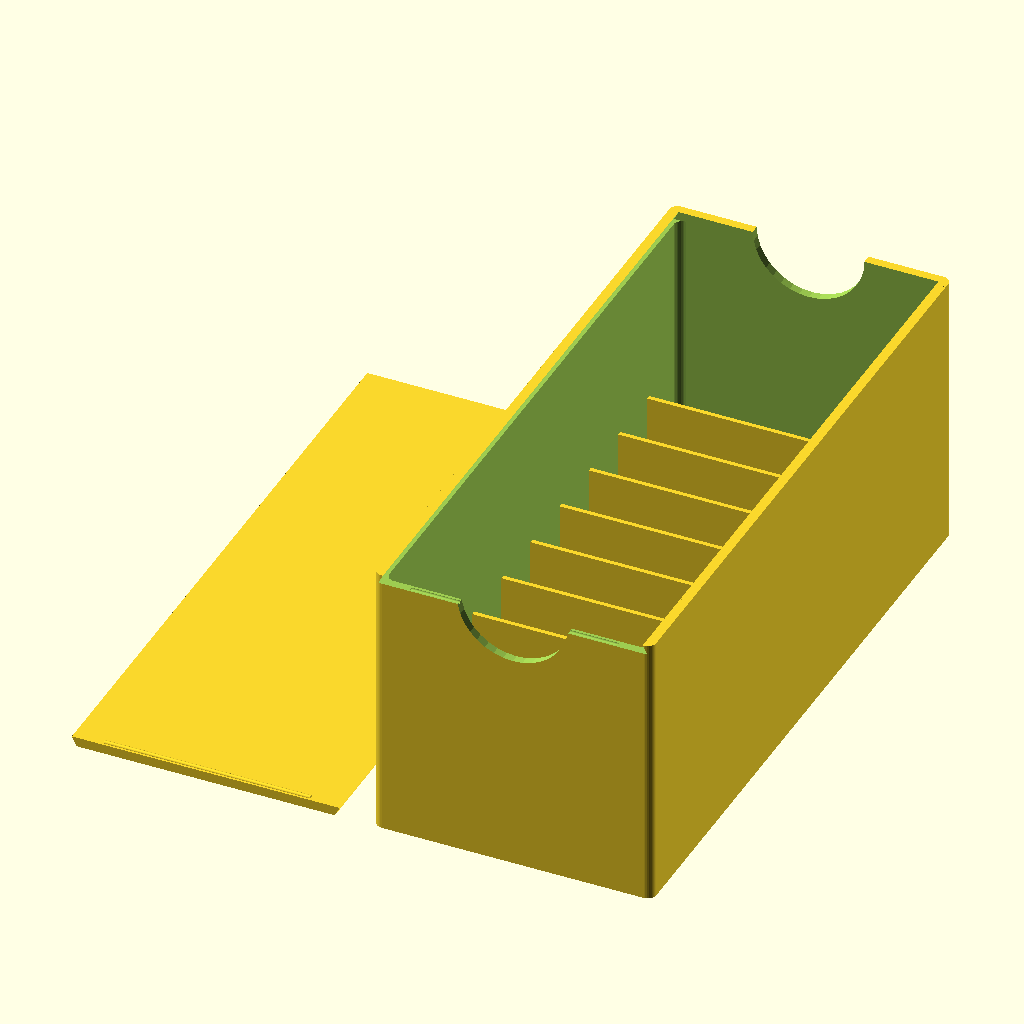
Cell 1: rendered with the file's own defaults.
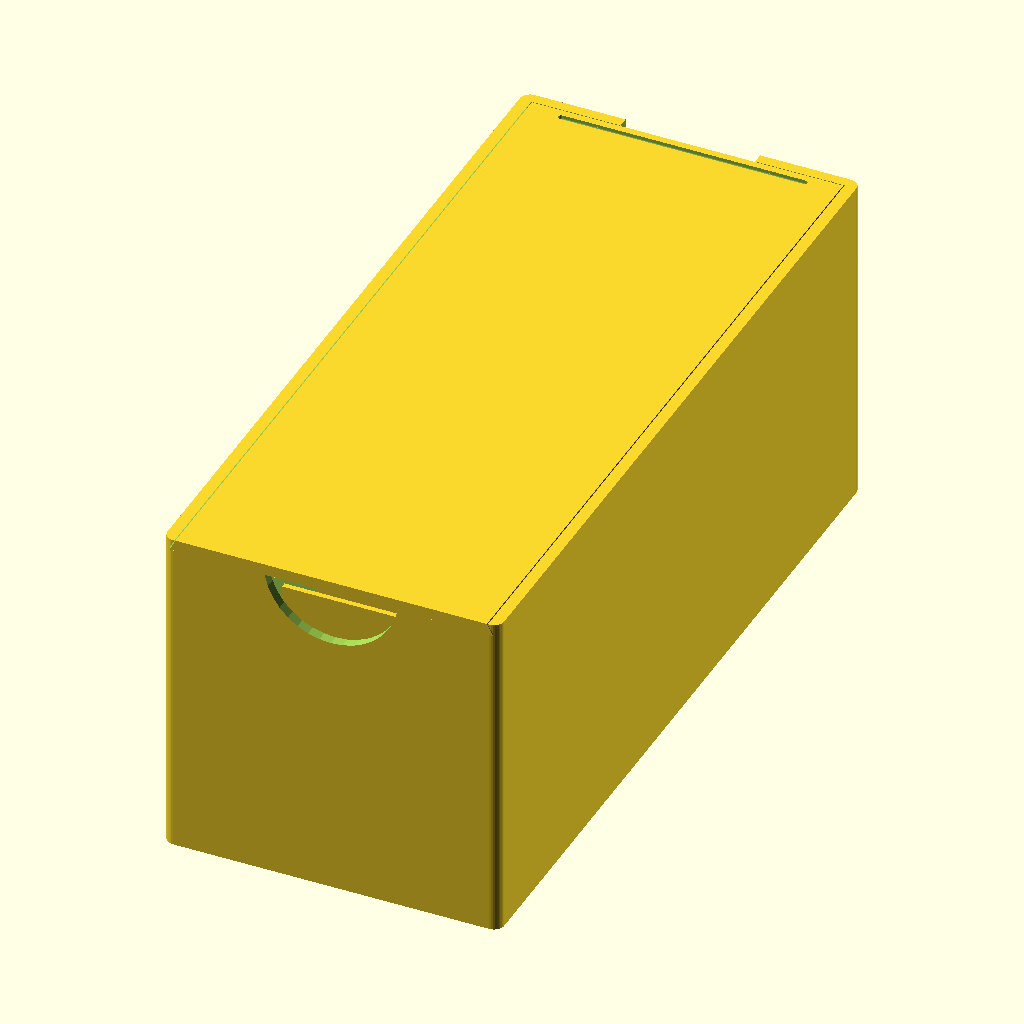
Cell 2: the same model with assambled = true.
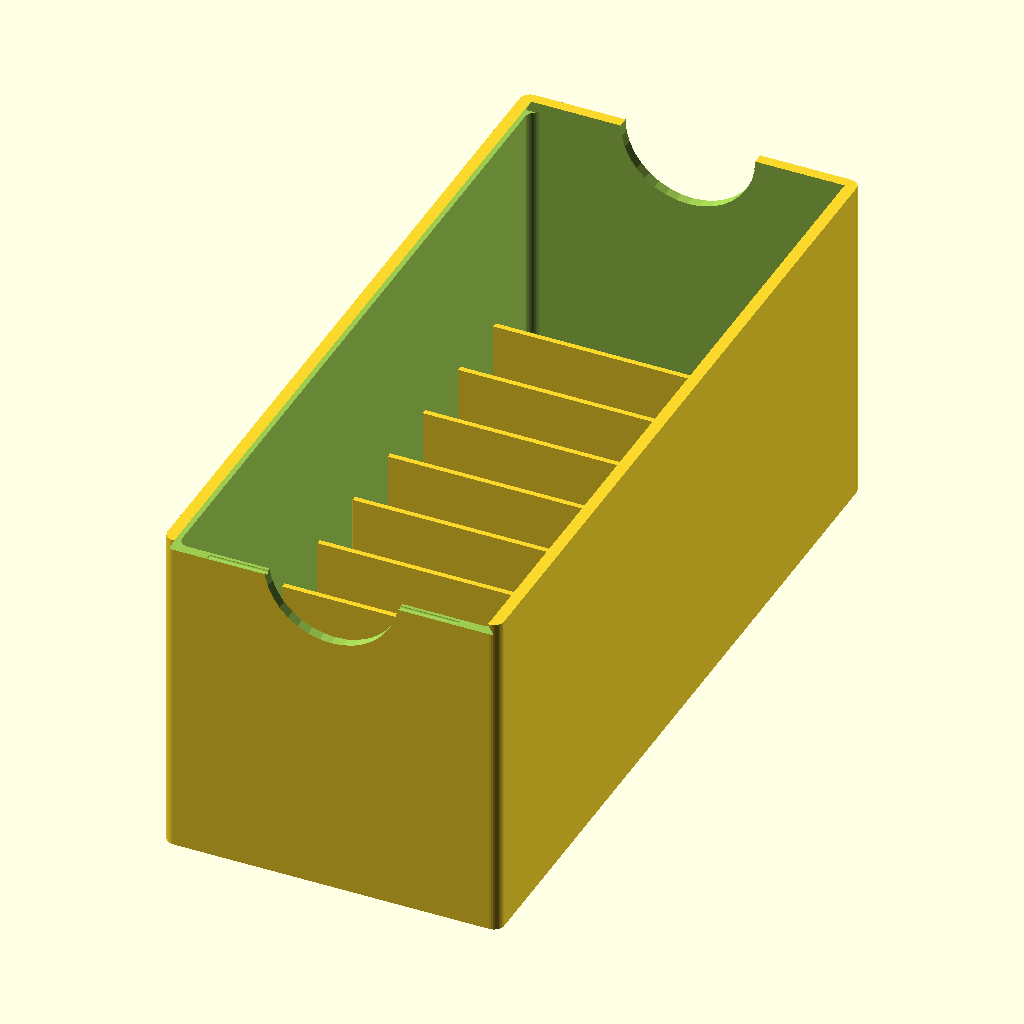
Cell 3: the same model with displayLid = false.
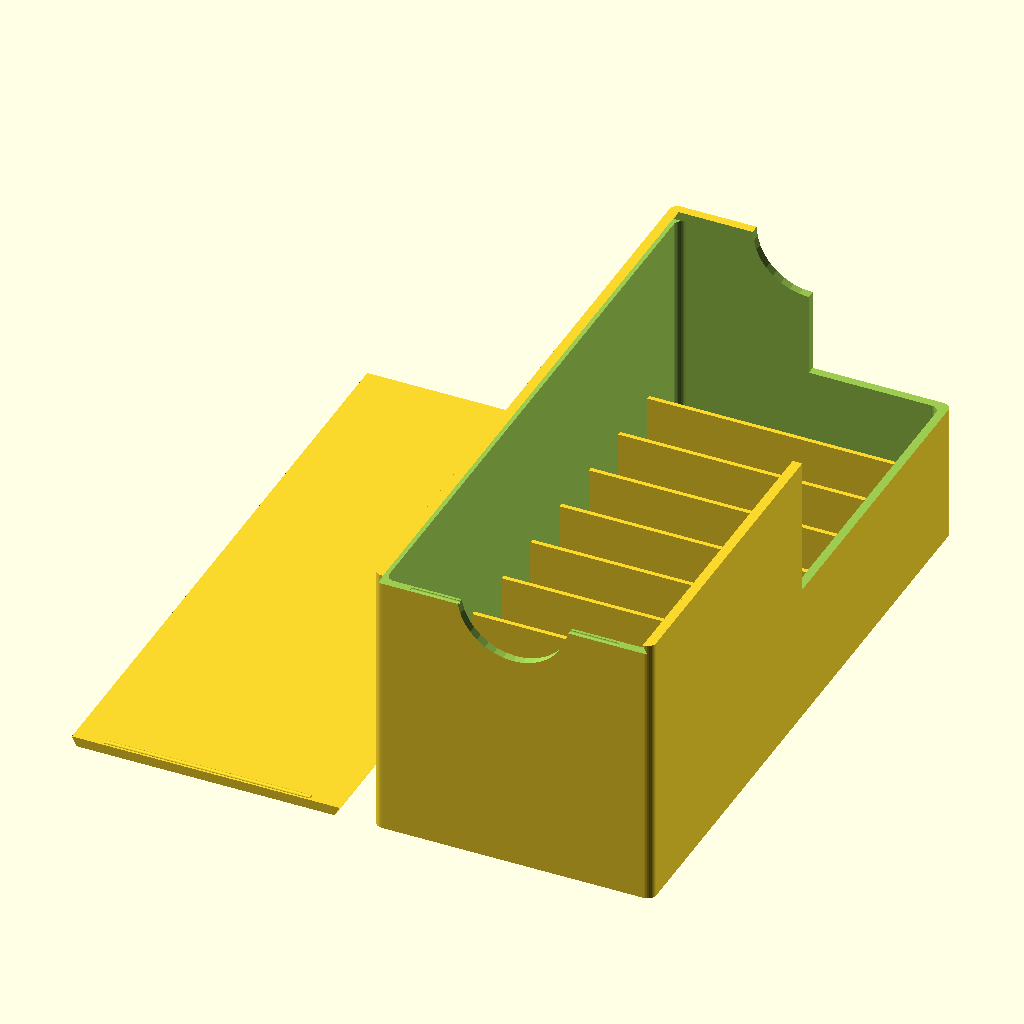
Cell 4 — sectioned set to true, the other parameters unchanged.
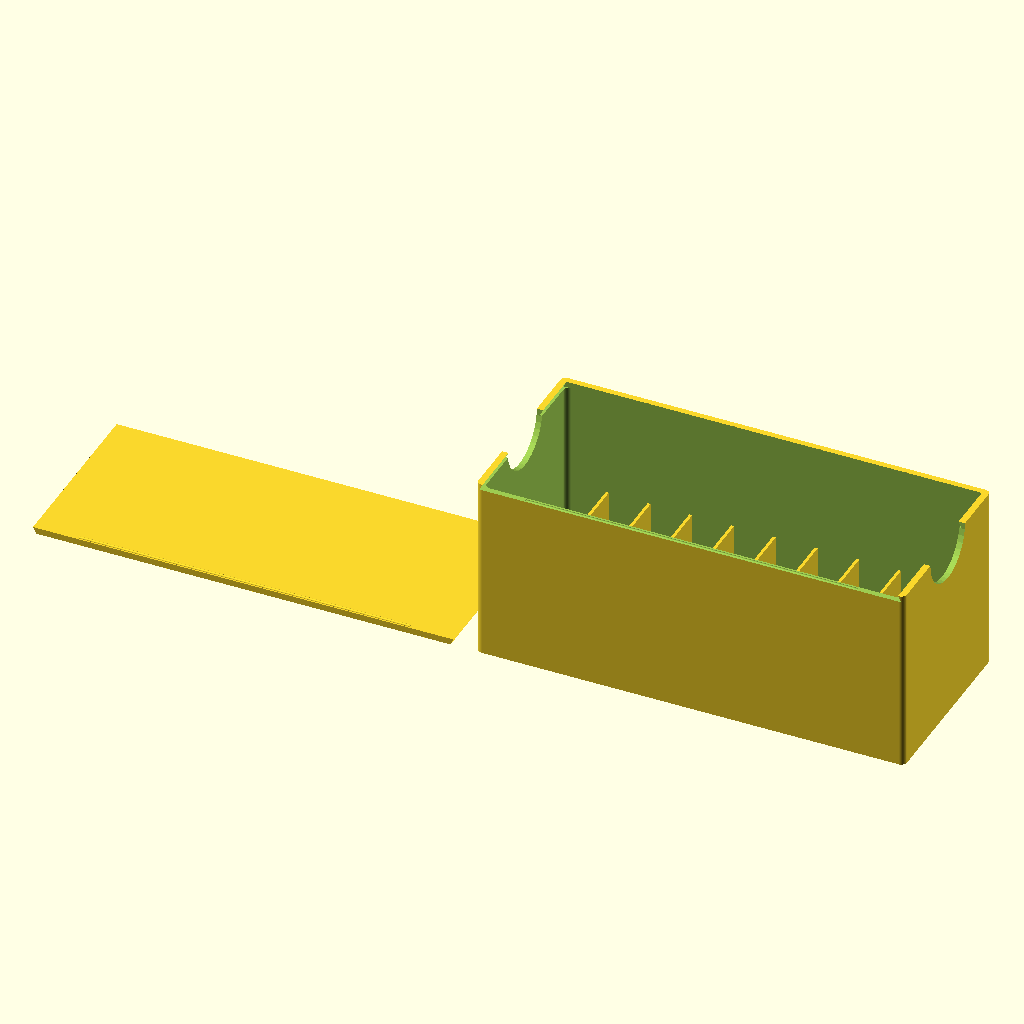
Cell 5: the same model with lidSlidesOverLenght = false.
The same orthographic view direction (rotation 55°, 0°, 25°; colour scheme Cornfield) for every cell, with the view re-fitted per cell, so scale and position can differ between cells.
The OpenSCAD source (inputs/thingiverse/files/thing-1289688/files/sliding-top-box.scad):
/* [Display options] */
//Current values for Dials
// Display the lid in place (use this to check if the parameters are ok) 
assambled = false;
// Display only the box or the box and lid
displayLid = true;
sectioned = false;

/* [Dial Dimensions] */
// Diameter of the dial
dialDiameter = 47;
// Thickness of the dial
dialThickness = 10.5;
// Number of dials
nbDials = 10;

/* [Compartments] */
// divider height as a fraction of internal compartment height
dividerHeightFraction = 0.4; 
dividerHeight = dialDiameter*dividerHeightFraction;
//Second row size fraction
secondRowFraction = 0;
// thickness of divider walls
dividerThick = 0.8;

/* [Box Dimensions] */
// radius of curved corners
cornerRad = 1.5; 
// thickness of box walls
wallThick = 1.5; 
//Finger recess on the sides 
sideOpeningRadius = 10;  

/* [Lid] */
// amount of play in the lid in mm - the lid can't be the exact same size as the opening
lidTolerance = 0.2;
//Lid orientation
lidSlidesOverLenght = true;
//Closing lip
lidLip = true;

/* 
  This section is "hidden" from the customizer and is used for calculating
  variables based on those that the user inputs above
*/

/* [Hidden] */
yDivderThick = secondRowFraction>0?dividerThick:0;

outerLenght=(dialThickness)*nbDials+dividerThick*(nbDials-1)+2*wallThick; 
outerWidth=dialDiameter+2*wallThick+yDivderThick+dialDiameter*secondRowFraction;
//We change the X and Y depending on the lid orientation
// width
boxX = lidSlidesOverLenght?outerWidth:outerLenght; 
// depth
boxY = lidSlidesOverLenght?outerLenght:outerWidth; 
// height
boxZ = dialDiameter+2*wallThick;
// number of columns
xCompartments = lidSlidesOverLenght?2:nbDials;
// number of rows 
yCompartments = lidSlidesOverLenght?nbDials:2; 
// define the amount that needs to be subtracted to account for wall thicknesses
wallSub = 2 * wallThick;
// to avoid "z fighting" where surfaces line up exactly, add a bit of fudge
fudge = .001; 

/*
  OpenSCAD Parametric Box Lesson

  Created by Aaron Ciuffo (aaron.ciuffo/txoof) - reach me at gmail or thingiverse

  December 16 2015

  Released under the Creative Commons Share Alike License
  http://creativecommons.org/licenses/by-sa/3.0/


  Style Notes:
    * Indentation is used to show nested calls:

      union() {
        // one indention to show that all calls are part of the union call
        cube([x, y, z], center = true)
        sphere(r = radius, center = true)
      }

    * cammelCaps are used to name variables to make them readable:
      - this allows more descriptive and readable variable names
      
      lidLength = 5 versus lidlength or lidl
      boxCutOut = 4 versus boxcutout boxc
    
    * Long commands are split over multiple lines using indenation
      - this makes code more readable in all editors and makes relationships
        more clear

      translate([0, lY/2-wall/2, -wall+catch/2]) 
        cube([lX*.8, catch*1.5, catch*1.3], center=true);

*/



/* 
  Add a ready made library for making rounded boxes
  Learn more about the MCAD libraries here: http://reprap.org/wiki/MCAD
*/
include <MCAD/boxes.scad>


/*
  Create the lid trapezoidal lid
  This sub creates both a lid and is used for cutting out the lid shape in the basic box
*/
module lid(cutter = false) {
  /*
    Lid profile

       boxX - 2* wall thickness + 2*(wall thickness/tan(trap angle))
    p0 ---------------- p1
       \) trap angle  /
        \            /
    P3   ------------   p2
         boxX - 2* wall thickness
         
  */
  echo ("This is the lid module");


  // define how snug the fit should be on the lid
  // when this sub is used to "cut" enlarge the dimensions to make the opening larger
  snugness = cutter? lidTolerance:0;
  tolerance2 = cutter? 0:lidTolerance;

  // define the lid width (X)
  lidX = boxX - wallSub + snugness - wallThick/2;

  // define the length of the lid (Y) 
  lidY = boxY - wallThick - tolerance2;

  // define the thickness of the lid
  lidZ = wallThick+lidTolerance;

  // define slot dimensions
  slotX = lidX*.8;
  slotY = lidZ*0.5;


  // define the angle in the trapezoid; this needs to be less than 45 for most printers
  trapAngle = 60;
  lidAdd = wallThick/tan(trapAngle);
  // define points for the trapezoidal lid
  p0 = [0, 0];
  p1 = [lidX, 0];
  p2 = [lidX + lidAdd, lidZ];
  p3 = [0 + -lidAdd , lidZ];
  
  //center the lid
  translate([-lidX/2, -lidZ/2, 0])
    // rotate the lid -90 degrees 
    rotate([-90])
    union() {
      // draw a polygon using the points above and then extrude
      // linear extrude only works in the Z axis so everything has to be rotated after
        difference(){
          linear_extrude(height = lidY, center = true) 
            polygon([p0, p1, p2, p3], paths = [[0, 1, 2, 3]]); 
          // add a fingernail slot for making opening the lid easier
          // the variable names are a bit wonky because the lid is drawn rotated -90 degrees
          if ( cutter == false) {
            translate([lidX/2, 0, (lidY-2*wallThick)/2])
              roundedBox([slotX, lidZ, slotY], radius = slotY/2, $fn=36);
          }
        }
      lipRotation = [0,90,0];
      lipTranslation = [lidX/2, lidZ, -(lidY-wallThick)/2]; 
      translate(lipTranslation)
        rotate(lipRotation)
        cylinder(h=slotX,r=wallThick/4,center=true, $fn=36);
    }
}

/*
  create the dividers for the columns in the box
*/
module xDividers(innerBoxDim) {
  // the number of dividers is always one less than the number of compartments
  cols = lidSlidesOverLenght?2:xCompartments;

  // calculate the spacing of the dividers based on the dimensions of the inner box
  // element 0 of the innerBoxDim variable contains the X dimension  
  increment = innerBoxDim[0]/xCompartments;

  // if the number of compartments is bigger than 2, do this:
  if ( xCompartments > 2) {
    // this loops several times to make each divider from 1 to the number of columns
    for ( i = [1 : cols-1]) {
      // move each divider into place
        translate([-innerBoxDim[0]/2+i*increment, 0,  -(innerBoxDim[2]-dividerHeight)/2])
          // draw a cube
          cube([dividerThick, innerBoxDim[1],  dividerHeight], center =true);
      
    } // this bracket is the end of the "for" loop
  } // this bracket is the end of the IF statement
  else {
      if ( secondRowFraction > 0) {
          translate([-innerBoxDim[0]*(0.5)+dialDiameter*secondRowFraction+dividerThick/2,0,  -(innerBoxDim[2]-dividerHeight)/2])
          // draw a cube
          cube([dividerThick,innerBoxDim[1], dividerHeight], center =true);
          }
  }
} // this should be the LAST curly bracket for xDividers


/*
  create the dividers for the rows
*/
module yDividers(innerBoxDim) {
  // the number of dividers is always one less than the number of compartments
  cols = yCompartments;

  // calculate the spacing of the dividers based on the dimensions of the inner box

  // element 0 of the innerBoxDim variable contains the X dimension  
  increment = innerBoxDim[1]/yCompartments;
  
  // if the number of compartments is bigger than 2, do this:
  if ( yCompartments > 2) {
    // this loops several times to make each divider from 1 to the number of columns
    for ( i = [1 : cols-1]) {
      // move each divider into place
        translate([0, -innerBoxDim[1]/2+i*increment, -(innerBoxDim[2]-dividerHeight)/2])
          // draw a cube
          cube([innerBoxDim[0], dividerThick, dividerHeight], center =true);
      
    } // this bracket is the end of the "for" loop
  } // this bracket is the end of the IF statement
  else{
      if ( secondRowFraction > 0) {
          // move the divider into place
          translate([0,-innerBoxDim[1]*(0.5)+dialDiameter*secondRowFraction+dividerThick/2, -(innerBoxDim[2]-dividerHeight)/2])
            // draw a cube
            cube([innerBoxDim[0],dividerThick,dividerHeight], center =true);
      } // this bracket is the end of the IF statement
  }
} // this should be the LAST curly bracket for yDividers. 


/*
  create the basic box
*/
module outerBox(outerBox, innerBox) {
  // Set the curve refinement
  $fn = 36;
  //Define the cut parameters based on the lid orientation
  rotation=lidSlidesOverLenght?[90,0,0]:[0,90,0];
  cilinderHeight = lidSlidesOverLenght?boxY:boxX;
    
  // Create the box then subtract the inner volume and make a cut for the sliding lid
  difference() {
    // call the MCAD rounded box command imported from MCAD/boxes.scad
    // size = dimensions; radius = corner curve radius; sidesonly = round only some sides

    // First draw the outer box
    roundedBox(size = outerBox, radius = cornerRad, sidesonly = 1);
    // Then cut out the inner box
    roundedBox(size = innerBox, radius = cornerRad, sidesonly = 1);
      
    translate([0,0,boxZ/2])
      rotate(rotation)
      cylinder(h=cilinderHeight+2,r=sideOpeningRadius,center=true);
  }
}

/*
  This module will call all of the other modules and assemble the final box
*/
module dividedBox() {
  echo ("This is the dividedBox module");
  // Define the volume that will be the outer box
  outerBox = [boxX, boxY, boxZ];
  // Define the volume that will be subtracted from the box
  // a "fudge factor" is added to avoid Z fighting when faces align perfectly
  innerBox = [boxX-wallSub, boxY-wallSub, boxZ-wallSub+fudge];
    
    difference(){
      // call the basic box module to add the box
      outerBox(outerBox, innerBox);
      // Then cut out the lid
      translate([0, 0, (boxZ+lidTolerance)/2])
        lid(cutter = true);
    } 

  // draw the dividers in the X dimension
  xDividers(innerBox);
  // draw the dividers in the Y dimension
  yDividers(innerBox); // the # will highlight this in red when it is drawn

  if(displayLid){
      // move the lid to the left of the box and also move it down  so it sits at the
      // same level as the bottom of the box
      translation = assambled?[0, 0,(boxZ)/2]:[-boxX-5, 0, -(boxZ)/2];
      lidRotation = assambled?[0, 0, 0]:[0, 180, 0];
      translate(translation)
        rotate(lidRotation)
        lid();
  }
}

module section() 
{
    if(sectioned){
        difference(){
            dividedBox();
            translate([500,500,500])
              cube([1000,1000,1000],center = true);
        }
    }
    else{
        dividedBox();
    }
}
// call the dividedBox module
//dividedBox();
section();
Parameter table extracted from the source (name, type, default, range or options):
assambled: bool, default false
displayLid: bool, default true
sectioned: bool, default false
dialDiameter: number, default 47
dialThickness: number, default 10.5
nbDials: number, default 10
dividerHeightFraction: number, default 0.4
secondRowFraction: number, default 0
dividerThick: number, default 0.8
cornerRad: number, default 1.5
wallThick: number, default 1.5
sideOpeningRadius: number, default 10
lidTolerance: number, default 0.2
lidSlidesOverLenght: bool, default true
lidLip: bool, default true
